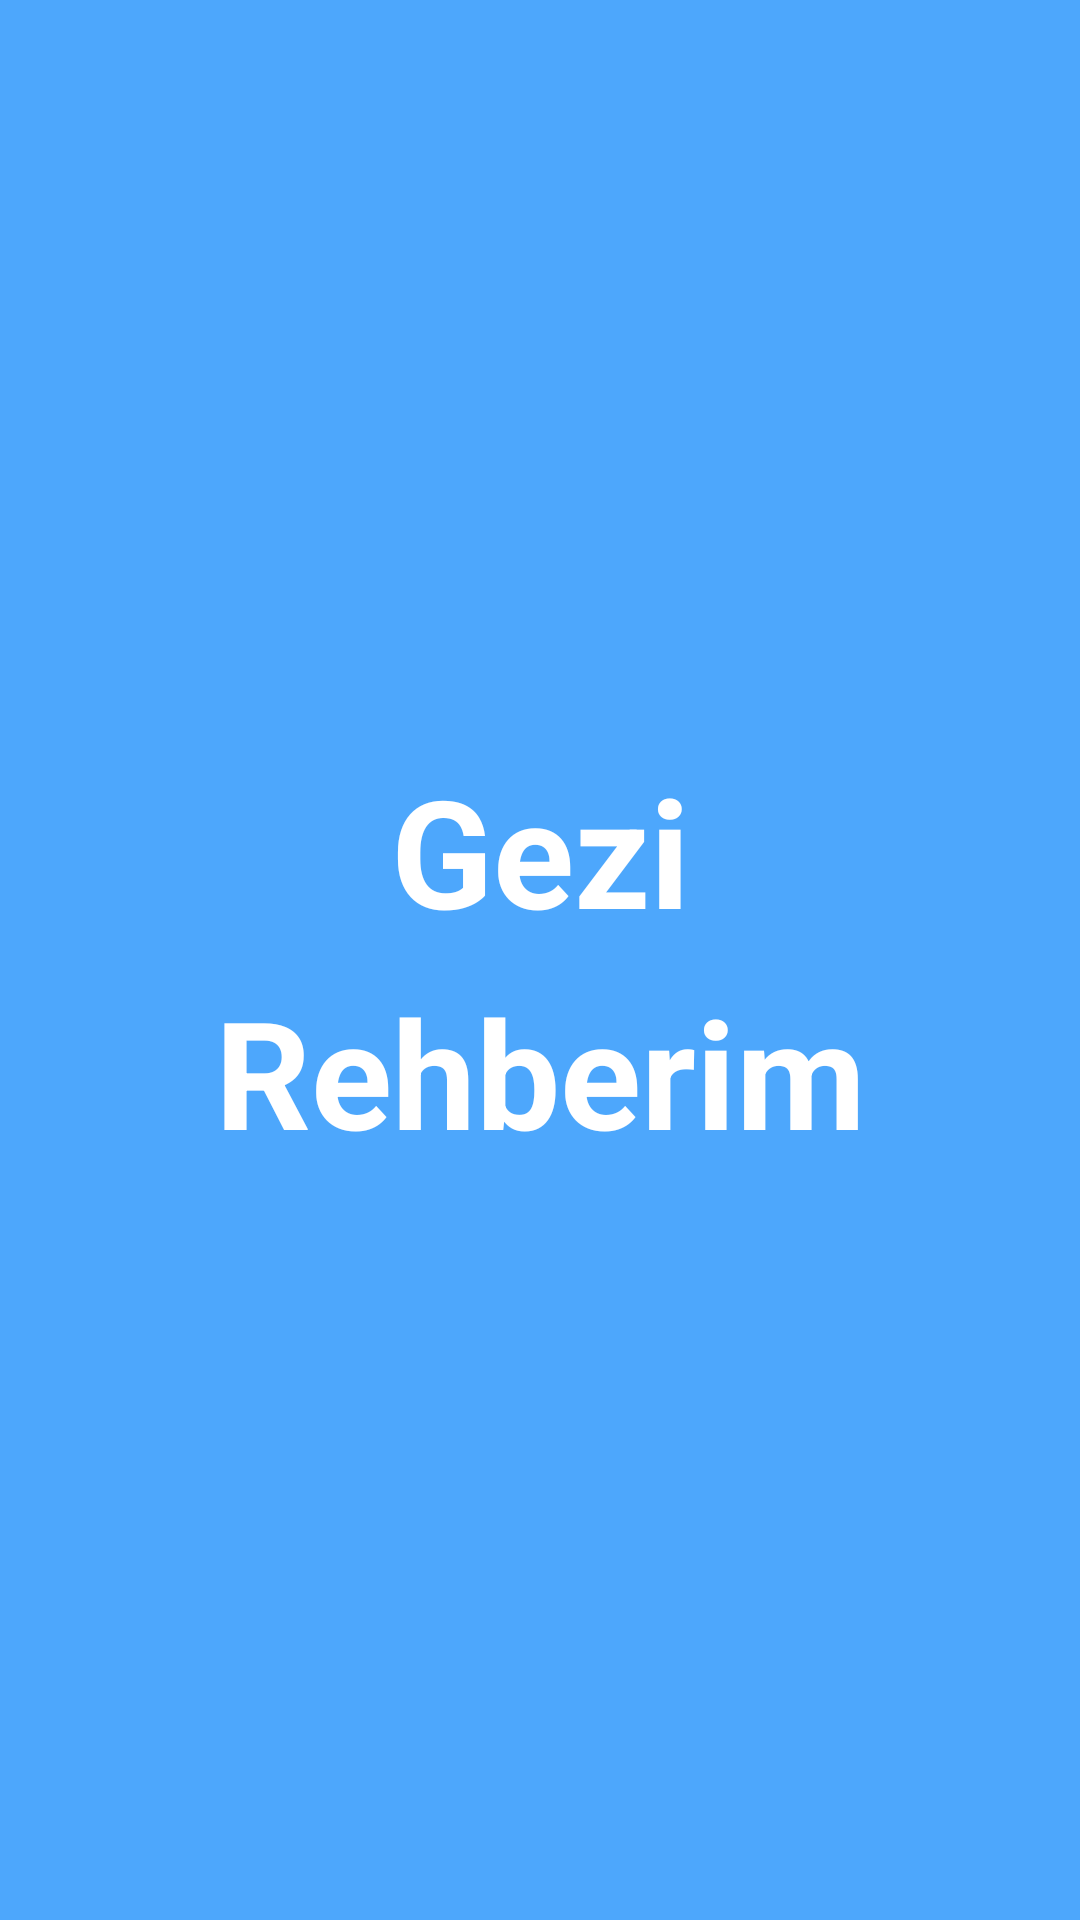

This screen was rendered from an Android layout file. Write that file and the resources it references.
<!-- AndroidManifest.xml: application theme Theme.TravelGuideApp -->
<!-- res/layout/activity_splash.xml -->
<?xml version="1.0" encoding="utf-8"?>
<androidx.constraintlayout.widget.ConstraintLayout xmlns:android="http://schemas.android.com/apk/res/android"
    xmlns:app="http://schemas.android.com/apk/res-auto"
    xmlns:tools="http://schemas.android.com/tools"
    android:id="@+id/ConstraintLayoutSplash"
    android:layout_width="match_parent"
    android:layout_height="match_parent"
    android:background="@color/ui_hud"
    tools:context=".view.ui.SplashActivity">

    <TextView
        android:id="@+id/tvTopBarTitle"
        android:layout_width="wrap_content"
        android:layout_height="wrap_content"
        android:gravity="center"
        android:lineSpacingExtra="15sp"
        android:lines="2"
        android:minLines="2"
        android:singleLine="false"
        android:text="@string/app_name_lined"
        android:textColor="@color/white"
        android:textSize="50sp"
        android:textStyle="bold"
        app:layout_constraintBottom_toBottomOf="parent"
        app:layout_constraintEnd_toEndOf="parent"
        app:layout_constraintStart_toStartOf="parent"
        app:layout_constraintTop_toTopOf="parent"
        tools:ignore="TextContrastCheck" />
</androidx.constraintlayout.widget.ConstraintLayout>
<!-- resources referenced by this layout -->
<resources>
  <color name="ui_hud">#4DA7FC</color>
  <color name="white">#FFFFFFFF</color>
  <string name="app_name_lined">Gezi\nRehberim</string>
  <style name="Theme.TravelGuideApp" parent="Theme.MaterialComponents.DayNight.DarkActionBar">
          
          <item name="colorPrimary">@color/purple_500</item>
          <item name="colorPrimaryVariant">@color/purple_700</item>
          <item name="colorOnPrimary">@color/white</item>
          
          <item name="colorSecondary">@color/teal_200</item>
          <item name="colorSecondaryVariant">@color/teal_700</item>
          <item name="colorOnSecondary">@color/black</item>
          
          <item name="android:statusBarColor" tools:targetApi="l">?attr/colorPrimaryVariant</item>
          
  
          <item name="windowActionBar">false</item>
          <item name="windowNoTitle">true</item>
      </style>
  <color name="purple_500">#FF6200EE</color>
  <color name="purple_700">#4DA7FC</color>
  <color name="teal_200">#FF03DAC5</color>
  <color name="teal_700">#FF018786</color>
  <color name="black">#FF000000</color>
</resources>
